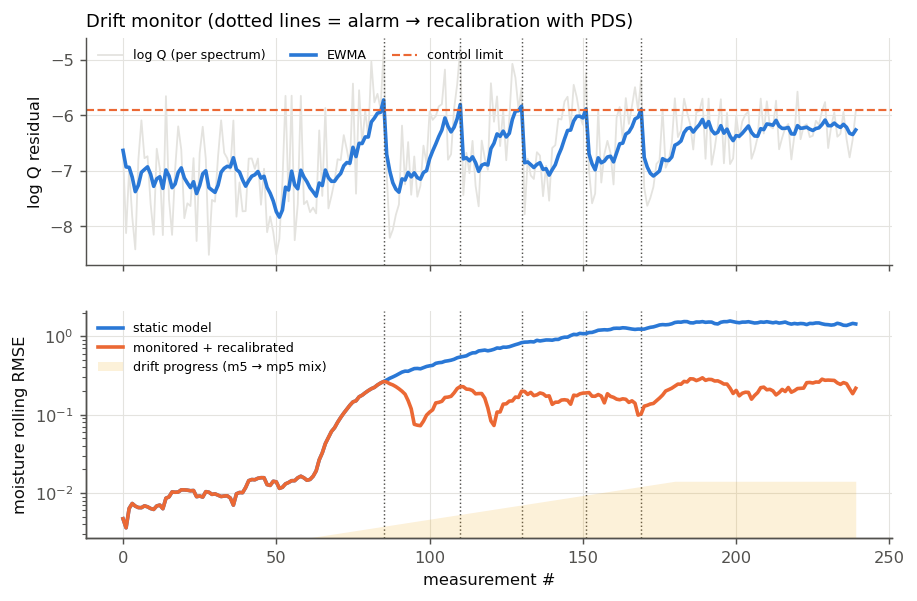

Data behind this chart, as committed beside it:
t, alpha, sample, log_q, ewma, limit, alarm, err_static_moisture, err_static_oil, err_static_protein, err_static_starch, err_monitored_moisture, err_monitored_oil, err_monitored_protein, err_monitored_starch
0, 0.0, 57, -6.668, -6.631, -5.912, False, -0.004702, -0.006044, -0.07694, -0.2435, -0.004702, -0.006044, -0.07694, -0.2435
1, 0.0, 38, -8.12, -6.929, -5.912, False, 0.00197, 0.02776, -0.009082, 0.0254, 0.00197, 0.02776, -0.009082, 0.0254
2, 0.0, 28, -6.965, -6.936, -5.912, False, -0.009779, 0.02599, 0.04649, -0.2897, -0.009779, 0.02599, 0.04649, -0.2897
3, 0.0, 19, -7.822, -7.113, -5.912, False, 0.009737, -0.0154, 0.2028, -0.05599, 0.009737, -0.0154, 0.2028, -0.05599
4, 0.0, 22, -8.412, -7.373, -5.912, False, 0.003967, 0.05207, 0.08371, -0.01543, 0.003967, 0.05207, 0.08371, -0.01543
5, 0.0, 0, -6.804, -7.259, -5.912, False, -0.004869, 0.0393, -0.07294, -0.03256, -0.004869, 0.0393, -0.07294, -0.03256
6, 0.0, 1, -6.09, -7.025, -5.912, False, -0.006355, 0.004411, -0.06585, 0.1393, -0.006355, 0.004411, -0.06585, 0.1393
7, 0.0, 0, -6.771, -6.974, -5.912, False, 0.008971, 0.05437, -0.137, 0.1081, 0.008971, 0.05437, -0.137, 0.1081
8, 0.0, 4, -6.737, -6.927, -5.912, False, -0.004939, 0.04111, -0.1489, -0.0003157, -0.004939, 0.04111, -0.1489, -0.0003157
9, 0.0, 51, -7.592, -7.06, -5.912, False, -0.001408, 0.07213, 0.2389, 0.02946, -0.001408, 0.07213, 0.2389, 0.02946
10, 0.0, 38, -8.149, -7.278, -5.912, False, 0.001123, 0.0009352, 0.04608, -0.1504, 0.001123, 0.0009352, 0.04608, -0.1504
11, 0.0, 65, -6.6, -7.142, -5.912, False, 0.009476, 0.008436, -0.0114, 0.2032, 0.009476, 0.008436, -0.0114, 0.2032
12, 0.0, 28, -6.957, -7.105, -5.912, False, 0.01097, 0.04577, -0.04107, -0.2205, 0.01097, 0.04577, -0.04107, -0.2205
13, 0.0, 38, -8.155, -7.315, -5.912, False, 0.0002814, -0.04499, -0.1516, -0.06494, 0.0002814, -0.04499, -0.1516, -0.06494
14, 0.0, 68, -5.654, -6.983, -5.912, False, 0.01886, 0.01385, 0.001168, -0.2512, 0.01886, 0.01385, 0.001168, -0.2512
15, 0.0, 44, -7.515, -7.089, -5.912, False, -0.009106, -0.03696, -0.01955, 0.3373, -0.009106, -0.03696, -0.01955, 0.3373
16, 0.0, 38, -8.151, -7.302, -5.912, False, 0.01767, 0.06902, 0.008596, 0.2422, 0.01767, 0.06902, 0.008596, 0.2422
17, 0.0, 28, -6.968, -7.235, -5.912, False, 0.007748, 0.06285, -0.09886, -0.1584, 0.007748, 0.06285, -0.09886, -0.1584
18, 0.0, 32, -6.198, -7.028, -5.912, False, -0.00603, 0.06163, -0.08021, -0.008801, -0.00603, 0.06163, -0.08021, -0.008801
19, 0.0, 65, -6.618, -6.946, -5.912, False, -0.01212, -0.0129, -0.1462, 0.117, -0.01212, -0.0129, -0.1462, 0.117
20, 0.0, 19, -7.851, -7.127, -5.912, False, 0.0004717, 0.09038, -0.02003, 0.04998, 0.0004717, 0.09038, -0.02003, 0.04998
21, 0.0, 51, -7.584, -7.218, -5.912, False, -0.00834, 0.07558, 0.2288, 0.065, -0.00834, 0.07558, 0.2288, 0.065
22, 0.0, 40, -7.633, -7.301, -5.912, False, 0.00893, 0.001637, -0.148, -0.1283, 0.00893, 0.001637, -0.148, -0.1283
23, 0.0, 0, -6.771, -7.195, -5.912, False, -0.004147, 0.04771, -0.1468, -0.1999, -0.004147, 0.04771, -0.1468, -0.1999
24, 0.0, 23, -8.262, -7.409, -5.912, False, -0.0013, 0.007174, -0.03991, -0.5194, -0.0013, 0.007174, -0.03991, -0.5194
25, 0.0, 57, -6.683, -7.263, -5.912, False, -0.01081, -0.01056, 0.09072, -0.1058, -0.01081, -0.01056, 0.09072, -0.1058
26, 0.0, 32, -6.205, -7.052, -5.912, False, -0.01614, 0.01847, 0.08582, -0.002514, -0.01614, 0.01847, 0.08582, -0.002514
27, 0.0, 0, -6.782, -6.998, -5.912, False, 0.01888, 0.03099, -0.1416, -0.2594, 0.01888, 0.03099, -0.1416, -0.2594
28, 0.0, 49, -8.51, -7.3, -5.912, False, -0.00109, -0.001263, -0.06387, -0.004424, -0.00109, -0.001263, -0.06387, -0.004424
29, 0.0, 44, -7.523, -7.345, -5.912, False, 0.004791, 0.01338, -0.03688, -0.0413, 0.004791, 0.01338, -0.03688, -0.0413
30, 0.0, 51, -7.554, -7.386, -5.912, False, 0.005234, 0.09007, 0.1443, -0.03735, 0.005234, 0.09007, 0.1443, -0.03735
31, 0.0, 4, -6.737, -7.257, -5.912, False, -0.0006196, -0.02713, -0.1395, -0.0905, -0.0006196, -0.02713, -0.1395, -0.0905
32, 0.0, 1, -6.089, -7.023, -5.912, False, -0.003348, -0.02596, -0.03582, 0.135, -0.003348, -0.02596, -0.03582, 0.135
33, 0.0, 57, -6.674, -6.953, -5.912, False, -0.006411, 0.004556, 0.08204, -0.06659, -0.006411, 0.004556, 0.08204, -0.06659
34, 0.0, 0, -6.773, -6.917, -5.912, False, 0.003548, 0.04869, -0.09322, 0.05536, 0.003548, 0.04869, -0.09322, 0.05536
35, 0.0, 28, -6.978, -6.929, -5.912, False, 0.00346, 0.06127, 0.0366, -0.2577, 0.00346, 0.06127, 0.0366, -0.2577
36, 0.0, 1, -6.094, -6.762, -5.912, False, -0.002541, -0.05936, -0.1016, 0.2498, -0.002541, -0.05936, -0.1016, 0.2498
37, 0.0, 19, -7.824, -6.975, -5.912, False, 0.02866, 0.01818, 0.1337, -0.1258, 0.02866, 0.01818, 0.1337, -0.1258
38, 0.0, 26, -7.207, -7.021, -5.912, False, -0.008761, 0.1085, -0.09983, 0.01606, -0.008761, 0.1085, -0.09983, 0.01606
39, 0.0, 25, -7.728, -7.162, -5.912, False, -0.003457, 0.0107, -0.0666, 0.1098, -0.003457, 0.0107, -0.0666, 0.1098
40, 0.0, 25, -7.723, -7.275, -5.912, False, -0.01972, 0.04757, -0.09636, -0.04998, -0.01972, 0.04757, -0.09636, -0.04998
41, 0.0, 0, -6.779, -7.176, -5.912, False, -0.02618, 0.0585, -0.1269, -0.3553, -0.02618, 0.0585, -0.1269, -0.3553
42, 0.0, 0, -6.776, -7.096, -5.912, False, -0.01237, 0.02079, -0.1004, -0.2226, -0.01237, 0.02079, -0.1004, -0.2226
43, 0.0, 2, -6.964, -7.069, -5.912, False, 0.003741, 0.04286, 0.1574, 0.4026, 0.003741, 0.04286, 0.1574, 0.4026
44, 0.0, 0, -6.777, -7.011, -5.912, False, -0.01449, 0.05498, -0.2051, -0.2214, -0.01449, 0.05498, -0.2051, -0.2214
45, 0.0, 40, -7.609, -7.13, -5.912, False, -0.00978, -0.04098, 0.02949, 0.1585, -0.00978, -0.04098, 0.02949, 0.1585
46, 0.0, 28, -6.962, -7.097, -5.912, False, 0.0002812, 0.05484, -0.05679, -0.07418, 0.0002812, 0.05484, -0.05679, -0.07418
47, 0.0, 38, -8.103, -7.298, -5.912, False, -0.00194, -0.02082, -0.04046, -0.08624, -0.00194, -0.02082, -0.04046, -0.08624
48, 0.0, 19, -7.821, -7.403, -5.912, False, 0.001789, 0.02034, 0.05749, -0.1676, 0.001789, 0.02034, 0.05749, -0.1676
49, 0.0, 38, -8.099, -7.542, -5.912, False, 0.02105, -0.007176, 0.04979, -0.368, 0.02105, -0.007176, 0.04979, -0.368
50, 0.0, 49, -8.503, -7.734, -5.912, False, 0.0179, -0.04004, -0.05081, -0.04748, 0.0179, -0.04004, -0.05081, -0.04748
51, 0.0, 23, -8.225, -7.832, -5.912, False, -0.008587, 0.1142, -0.1226, 0.1449, -0.008587, 0.1142, -0.1226, 0.1449
52, 0.0, 26, -7.192, -7.704, -5.912, False, -0.01545, 0.08293, -0.04294, 0.1714, -0.01545, 0.08293, -0.04294, 0.1714
53, 0.0, 68, -5.649, -7.293, -5.912, False, 0.01804, -0.009972, -0.06256, -0.3202, 0.01804, -0.009972, -0.06256, -0.3202
54, 0.0, 51, -7.548, -7.344, -5.912, False, -0.0188, 0.009755, 0.1953, 0.0886, -0.0188, 0.009755, 0.1953, 0.0886
55, 0.0, 68, -5.646, -7.004, -5.912, False, 0.01746, -0.0006529, -0.02241, -0.2494, 0.01746, -0.0006529, -0.02241, -0.2494
56, 0.0, 23, -8.248, -7.253, -5.912, False, -0.0004427, -0.02254, 0.02754, 0.06429, -0.0004427, -0.02254, 0.02754, 0.06429
57, 0.0, 40, -7.598, -7.322, -5.912, False, -0.01961, 0.01218, -0.1781, -0.04812, -0.01961, 0.01218, -0.1781, -0.04812
58, 0.0, 68, -5.649, -6.988, -5.912, False, 0.01552, 0.04836, -0.02562, 0.05732, 0.01552, 0.04836, -0.02562, 0.05732
59, 0.0, 40, -7.599, -7.11, -5.912, False, -0.01408, 0.03171, -0.02765, -0.09694, -0.01408, 0.03171, -0.02765, -0.09694
... 180 more rows
